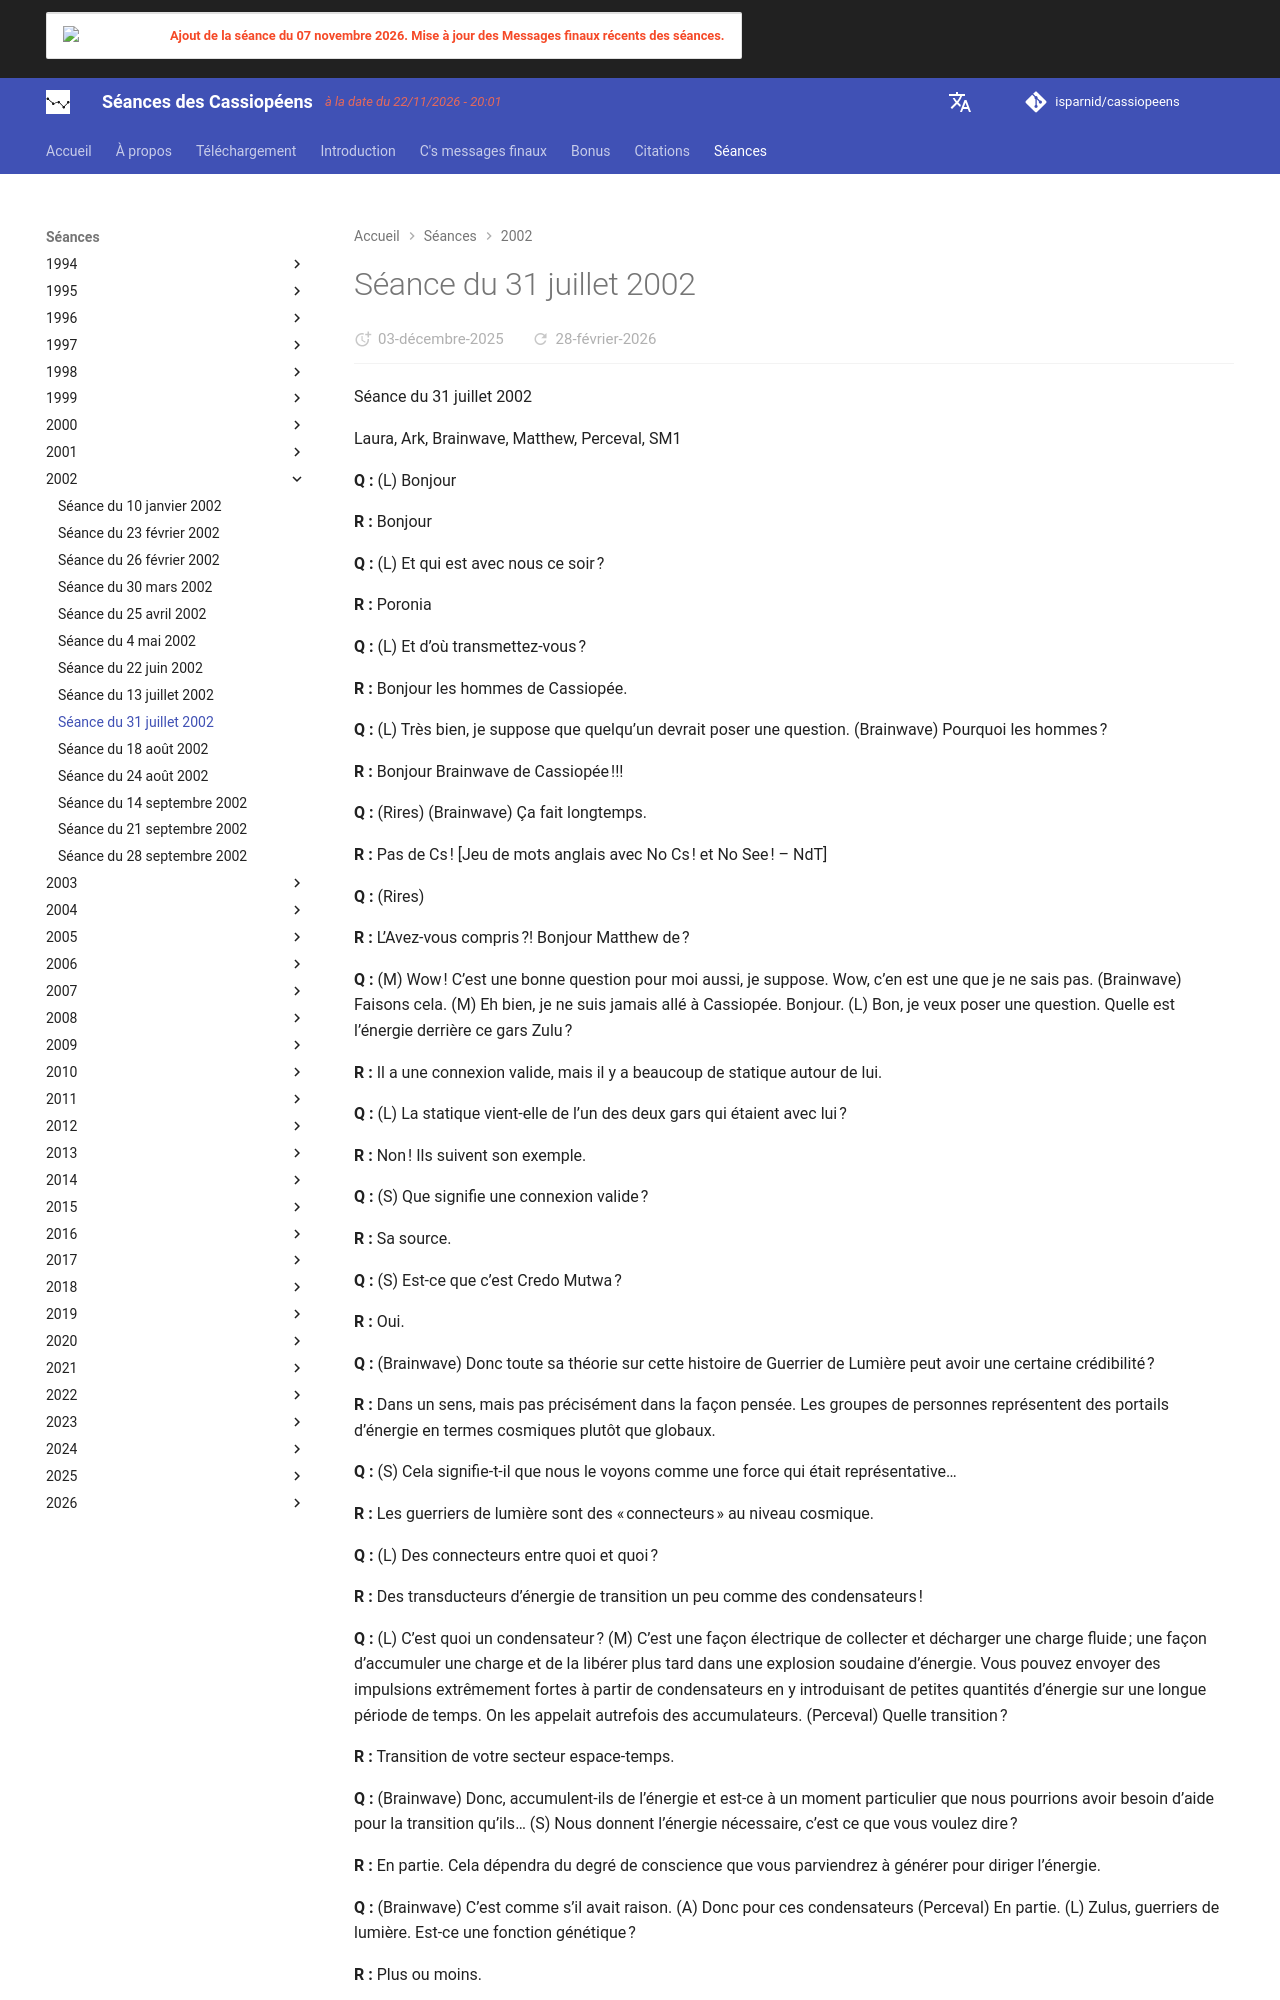

repository: isparnid/cassiopeens · page: séances/2002/2002-07-31/index.html · generator: mkdocs

---
title: "Séance du 31 juillet 2002"
date:
  created: 2026-01-24
  updated: 2026-01-24
---

# Séance du 31 juillet 2002

Séance du 31 juillet 2002

Laura, Ark, Brainwave, Matthew, Perceval, SM1

**Q :** (L) Bonjour

**R :** Bonjour

**Q :** (L) Et qui est avec nous ce soir ?

**R :** Poronia

**Q :** (L) Et d’où transmettez-vous ?

**R :** Bonjour les hommes de Cassiopée.

**Q :** (L) Très bien, je suppose que quelqu’un devrait poser une question. (Brainwave) Pourquoi les hommes ?

**R :** Bonjour Brainwave de Cassiopée !!!

**Q :** (Rires) (Brainwave) Ça fait longtemps.

**R :** Pas de Cs ! [Jeu de mots anglais avec No Cs ! et No See ! – NdT]

**Q :** (Rires)

**R :** L’Avez-vous compris ?! Bonjour Matthew de ?

**Q :** (M) Wow ! C’est une bonne question pour moi aussi, je suppose. Wow, c’en est une que je ne sais pas. (Brainwave) Faisons cela. (M) Eh bien, je ne suis jamais allé à Cassiopée. Bonjour. (L) Bon, je veux poser une question. Quelle est l’énergie derrière ce gars Zulu ?

**R :** Il a une connexion valide, mais il y a beaucoup de statique autour de lui.

**Q :** (L) La statique vient-elle de l’un des deux gars qui étaient avec lui ?

**R :** Non ! Ils suivent son exemple.

**Q :** (S) Que signifie une connexion valide ?

**R :** Sa source.

**Q :** (S) Est-ce que c’est Credo Mutwa ?

**R :** Oui.

**Q :** (Brainwave) Donc toute sa théorie sur cette histoire de Guerrier de Lumière peut avoir une certaine crédibilité ?

**R :** Dans un sens, mais pas précisément dans la façon pensée. Les groupes de personnes représentent des portails d’énergie en termes cosmiques plutôt que globaux.

**Q :** (S) Cela signifie-t-il que nous le voyons comme une force qui était représentative…

**R :** Les guerriers de lumière sont des « connecteurs » au niveau cosmique.

**Q :** (L) Des connecteurs entre quoi et quoi ?

**R :** Des transducteurs d’énergie de transition un peu comme des condensateurs !

**Q :** (L) C’est quoi un condensateur ? (M) C’est une façon électrique de collecter et décharger une charge fluide ; une façon d’accumuler une charge et de la libérer plus tard dans une explosion soudaine d’énergie. Vous pouvez envoyer des impulsions extrêmement fortes à partir de condensateurs en y introduisant de petites quantités d’énergie sur une longue période de temps. On les appelait autrefois des accumulateurs. (Perceval) Quelle transition ?

**R :** Transition de votre secteur espace-temps.

**Q :** (Brainwave) Donc, accumulent-ils de l’énergie et est-ce à un moment particulier que nous pourrions avoir besoin d’aide pour la transition qu’ils… (S) Nous donnent l’énergie nécessaire, c’est ce que vous voulez dire ?

**R :** En partie. Cela dépendra du degré de conscience que vous parviendrez à générer pour diriger l’énergie.

**Q :** (Brainwave) C’est comme s’il avait raison. (A) Donc pour ces condensateurs (Perceval) En partie. (L) Zulus, guerriers de lumière. Est-ce une fonction génétique ?

**R :** Plus ou moins.

**Q :** (Brainwave) Que voulons-nous dire à ce sujet ? (L) Vous savez, ils vous lancent quelque chose que vous n’attendez pas et que faites-vous ? Vous avez toutes vos petites idées préconçues et vous avez tout compris et vous pensez que vous allez avoir une petite confirmation et puis ils vous lancent quelque chose qui dit uh-uh. (S) Eh bien, c’est un tout nouveau concept… enfin, pas vraiment. (Brainwave) Ils sont plus en phase avec la Terre, et ils disent que c’est le degré de conscience qu’ils parviennent à générer. Donc, si nous ne générons pas cette conscience, ils vont transduire un autre type d’énergie ? (L) Ils vont la convertir en SDS, je suppose. L’énergie est gratuite, c’est juste… (S) Cela dépend juste de notre conscience. (Brainwave) Oui, parce que les SDS ont aussi besoin de lumière. (S) Alors devrions-nous demander si… (Brainwave) Ça dépend du niveau de conscience que nous générons ?

**R :** Elles peuvent être « nourriture pour la lune » ou nourriture pour l’âme.

**Q :** (Brainwave) Eh bien, mon Dieu, ils sont de la nourriture pour la Lune depuis longtemps. (L) Comme tous les autres. (S) Mais c’est pareil pour nous tous, alors y a-t-il quelque chose de spécial ou de différent chez eux ?

**R :** Absolument.

**Q :** (Perceval) Donc leur génétique… c’est une fonction de la génétique… (A) Je voudrais savoir s’il existe une autre nation ou tribu de composition similaire ? (S) Oui, peut-être qu’il y a une tribu dans chaque section du monde, ou quelque chose comme ça.

**R :** Il y a un « spectre » comme le suggère Mouravieff, mais les Zulu composent une sorte de tonalité [drone](https://fr.wikipedia.org/wiki/Drone_(musique)).

**Q :** (S) Alors, est-ce quelque chose qu’ils font délibérément ou est-ce quelque chose d’inconscient ?
